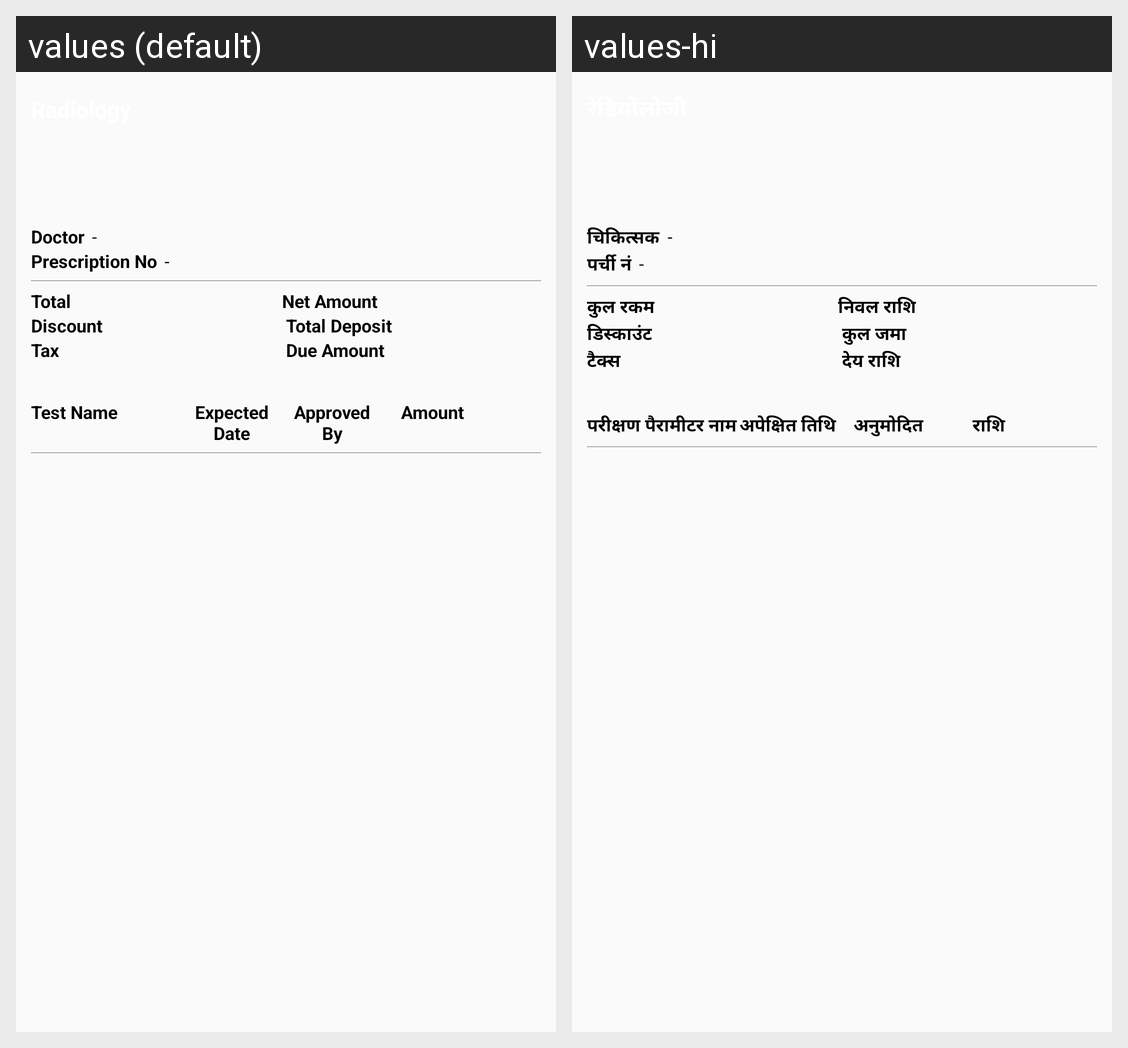

For this localized Android screen grid, give each drawn string resource with its value in every locale shown.
Android screen res/layout/fragment_radiology_bottom_sheet.xml rendered under 2 locales, left to right: values (default), values-hi. Device: Nexus 5 (rendered at 1080×1920; each locale shown at half size, 540×960, under a caption strip naming it); theme AppTheme.
Strings drawn on this screen, with the default value and each locale's value (text and hints the layout hard-codes, and strings that could not be matched under every locale, appear in the picture but are not listed):

doctor
  values: Doctor
  values-hi: चिकित्सक

prescriptionno
  values: Prescription No
  values-hi: पर्ची नं

Total
  values: Total
  values-hi: कुल रकम

netamount
  values: Net Amount
  values-hi: निवल राशि

discount
  values: Discount
  values-hi: डिस्काउंट

totaldiposit
  values: Total Deposit
  values-hi: कुल जमा

Tax
  values: Tax
  values-hi: टैक्स

dueamount
  values: Due Amount
  values-hi: देय राशि

testparameter
  values: Test Name
  values-hi: परीक्षण पैरामीटर नाम

expecteddate
  values: Expected Date
  values-hi: अपेक्षित तिथि

approveby
  values: Approved By
  values-hi: अनुमोदित

amount
  values: Amount
  values-hi: राशि
